Photos from the image-classification dataset "base_data_3_dan_4" in the GitHub repository dafaraisya/control-ppt-hand-gesture. Its 5 classes are: erase, next slide, pen, pointer, previous slide.

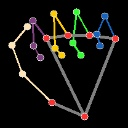
Label: erase

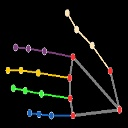
Label: previous slide

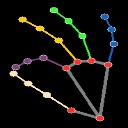
Label: pen

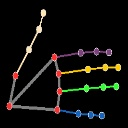
Label: next slide

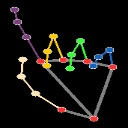
Label: pointer

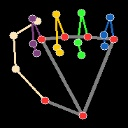
Label: erase
